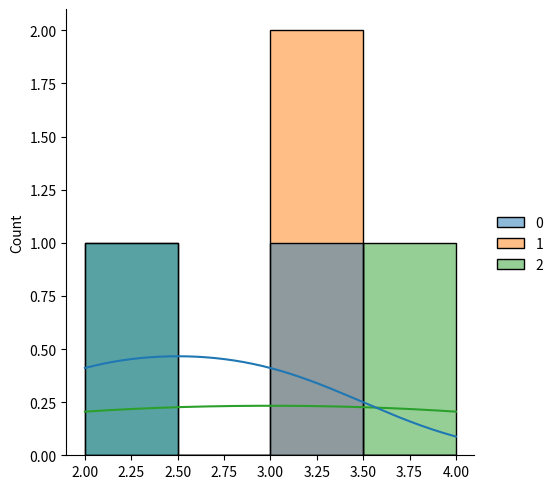

Recreate this plot in Python.
"""
used for discrete outcome -yes/no, success/failure 
"""
"""
binaomial distribution is a discrete probability distribution that describes the number of successes in a "fixed number "of independent Bernoulli trials, each with the same probability of success."""

import numpy as np
#Q- genarate a random binomial distribution of 2*3 with 5 trials and prob of success at 0.5
binom = np.random.binomial(n=5, p=0.5, size=(2, 3))
print(binom)            

#VISUALIZING
import matplotlib.pyplot as plt
import seaborn as sns
sns.displot(binom, kde=True)
plt.show()